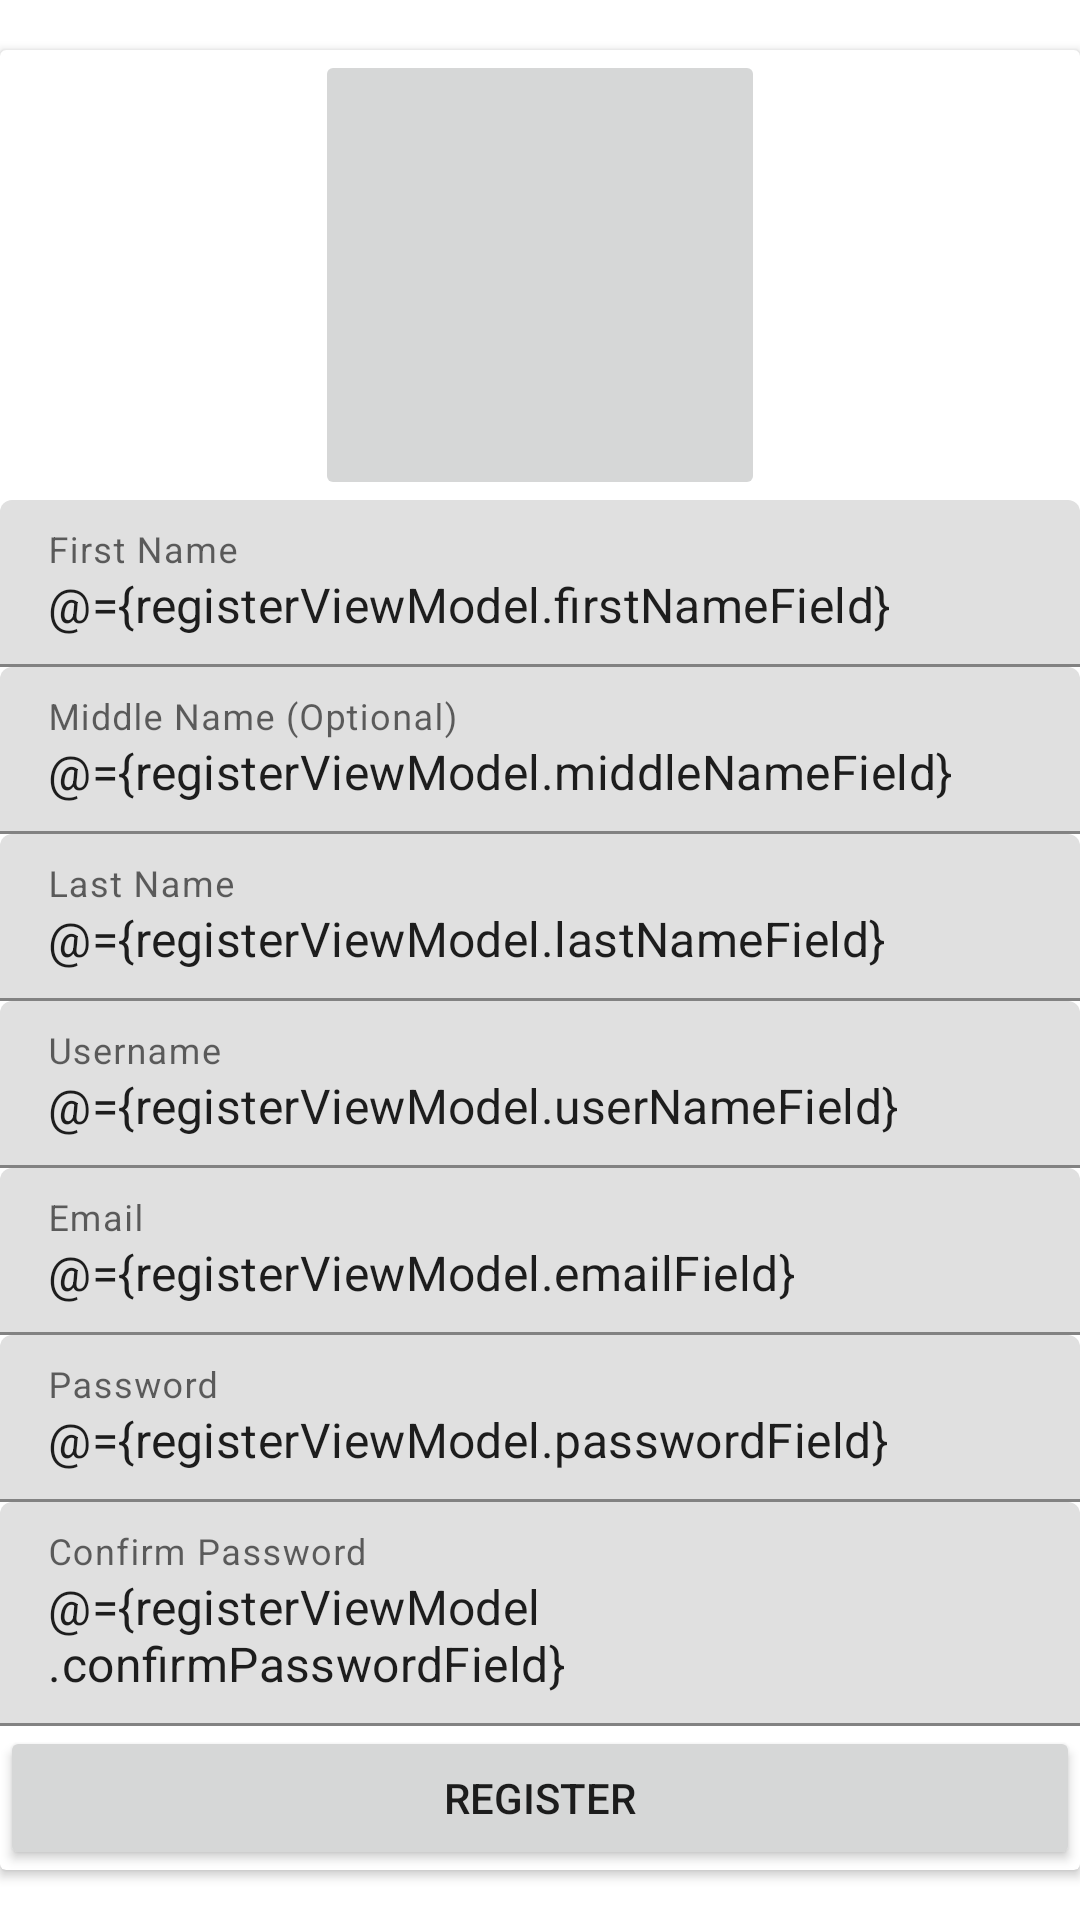

Android layout source for this screen:
<!-- AndroidManifest.xml: application theme Theme.PraticeApp3InventorySystem -->
<!-- res/layout/fragment_register.xml -->
<?xml version="1.0" encoding="utf-8"?>
<layout xmlns:tools="http://schemas.android.com/tools"
    xmlns:android="http://schemas.android.com/apk/res/android"
    xmlns:app="http://schemas.android.com/apk/res-auto">
    <data>
        <variable
            name="registerViewModel"
            type="com.denprog.praticeapp3inventorysystem.ui.register.RegisterViewModel" />
    </data>
    <androidx.constraintlayout.widget.ConstraintLayout
        android:layout_width="match_parent"
        android:layout_height="match_parent"
        tools:context=".ui.register.RegisterFragment">

        <androidx.cardview.widget.CardView
            android:layout_width="match_parent"
            android:layout_height="wrap_content"
            app:layout_constraintBottom_toBottomOf="parent"
            app:layout_constraintTop_toTopOf="parent">

            <LinearLayout
                android:layout_width="match_parent"
                android:layout_height="match_parent"
                android:orientation="vertical">

                <ImageButton
                    android:id="@+id/pick_profile_image"
                    android:layout_width="150dp"
                    android:layout_height="150dp"
                    android:layout_gravity="center"
                    tools:srcCompat="@tools:sample/avatars" />

                <com.google.android.material.textfield.TextInputLayout
                    android:layout_width="match_parent"
                    android:layout_height="wrap_content">

                    <com.google.android.material.textfield.TextInputEditText
                        android:layout_width="match_parent"
                        android:layout_height="wrap_content"
                        android:hint="First Name"
                        android:id="@+id/first_name_input"
                        android:text="@={registerViewModel.firstNameField}"/>
                </com.google.android.material.textfield.TextInputLayout>

                <com.google.android.material.textfield.TextInputLayout
                    android:layout_width="match_parent"
                    android:layout_height="match_parent">

                    <com.google.android.material.textfield.TextInputEditText
                        android:layout_width="match_parent"
                        android:layout_height="wrap_content"
                        android:id="@+id/middle_name_input"
                        android:hint="Middle Name (Optional)"
                        android:text="@={registerViewModel.middleNameField}"/>
                </com.google.android.material.textfield.TextInputLayout>

                <com.google.android.material.textfield.TextInputLayout
                    android:layout_width="match_parent"
                    android:layout_height="match_parent">

                    <com.google.android.material.textfield.TextInputEditText
                        android:layout_width="match_parent"
                        android:layout_height="wrap_content"
                        android:id="@+id/last_name_input"
                        android:hint="Last Name"
                        android:text="@={registerViewModel.lastNameField}"/>
                </com.google.android.material.textfield.TextInputLayout>

                <com.google.android.material.textfield.TextInputLayout
                    android:layout_width="match_parent"
                    android:layout_height="match_parent">

                    <com.google.android.material.textfield.TextInputEditText
                        android:layout_width="match_parent"
                        android:layout_height="wrap_content"
                        android:hint="Username"
                        android:id="@+id/username_input"
                        android:text="@={registerViewModel.userNameField}"/>
                </com.google.android.material.textfield.TextInputLayout>

                <com.google.android.material.textfield.TextInputLayout
                    android:layout_width="match_parent"
                    android:layout_height="match_parent">

                    <com.google.android.material.textfield.TextInputEditText
                        android:layout_width="match_parent"
                        android:layout_height="wrap_content"
                        android:hint="Email"
                        android:id="@+id/email_input"
                        android:text="@={registerViewModel.emailField}"/>
                </com.google.android.material.textfield.TextInputLayout>

                <com.google.android.material.textfield.TextInputLayout
                    android:layout_width="match_parent"
                    android:layout_height="match_parent">

                    <com.google.android.material.textfield.TextInputEditText
                        android:layout_width="match_parent"
                        android:layout_height="wrap_content"
                        android:hint="Password"
                        android:id="@+id/password_input"
                        android:text="@={registerViewModel.passwordField}"/>
                </com.google.android.material.textfield.TextInputLayout>

                <com.google.android.material.textfield.TextInputLayout
                    android:layout_width="match_parent"
                    android:layout_height="match_parent">

                    <com.google.android.material.textfield.TextInputEditText
                        android:layout_width="match_parent"
                        android:layout_height="wrap_content"
                        android:hint="Confirm Password"
                        android:id="@+id/confirm_password_input"
                        android:text="@={registerViewModel.confirmPasswordField}"/>
                </com.google.android.material.textfield.TextInputLayout>

                <Button
                    android:id="@+id/register_action"
                    android:layout_width="match_parent"
                    android:layout_height="wrap_content"
                    android:text="Register" />

            </LinearLayout>

        </androidx.cardview.widget.CardView>
    </androidx.constraintlayout.widget.ConstraintLayout>
</layout>
<!-- resources referenced by this layout -->
<resources>
  <style name="Theme.PraticeApp3InventorySystem" parent="Theme.MaterialComponents.DayNight.DarkActionBar">
          
          <item name="colorPrimary">@color/purple_500</item>
          <item name="colorPrimaryVariant">@color/purple_700</item>
          <item name="colorOnPrimary">@color/white</item>
          
          <item name="colorSecondary">@color/teal_200</item>
          <item name="colorSecondaryVariant">@color/teal_700</item>
          <item name="colorOnSecondary">@color/black</item>
          
          <item name="android:statusBarColor">?attr/colorPrimaryVariant</item>
          
      </style>
  <!-- not gathered from this repository: default colours our renderer supplied (Android Studio template values) -->
  <color name="purple_500">#FF6200EE</color>
  <color name="purple_700">#FF3700B3</color>
  <color name="teal_200">#FF03DAC5</color>
  <color name="teal_700">#FF018786</color>
  <color name="black">#FF000000</color>
  <color name="white">#FFFFFFFF</color>
</resources>
